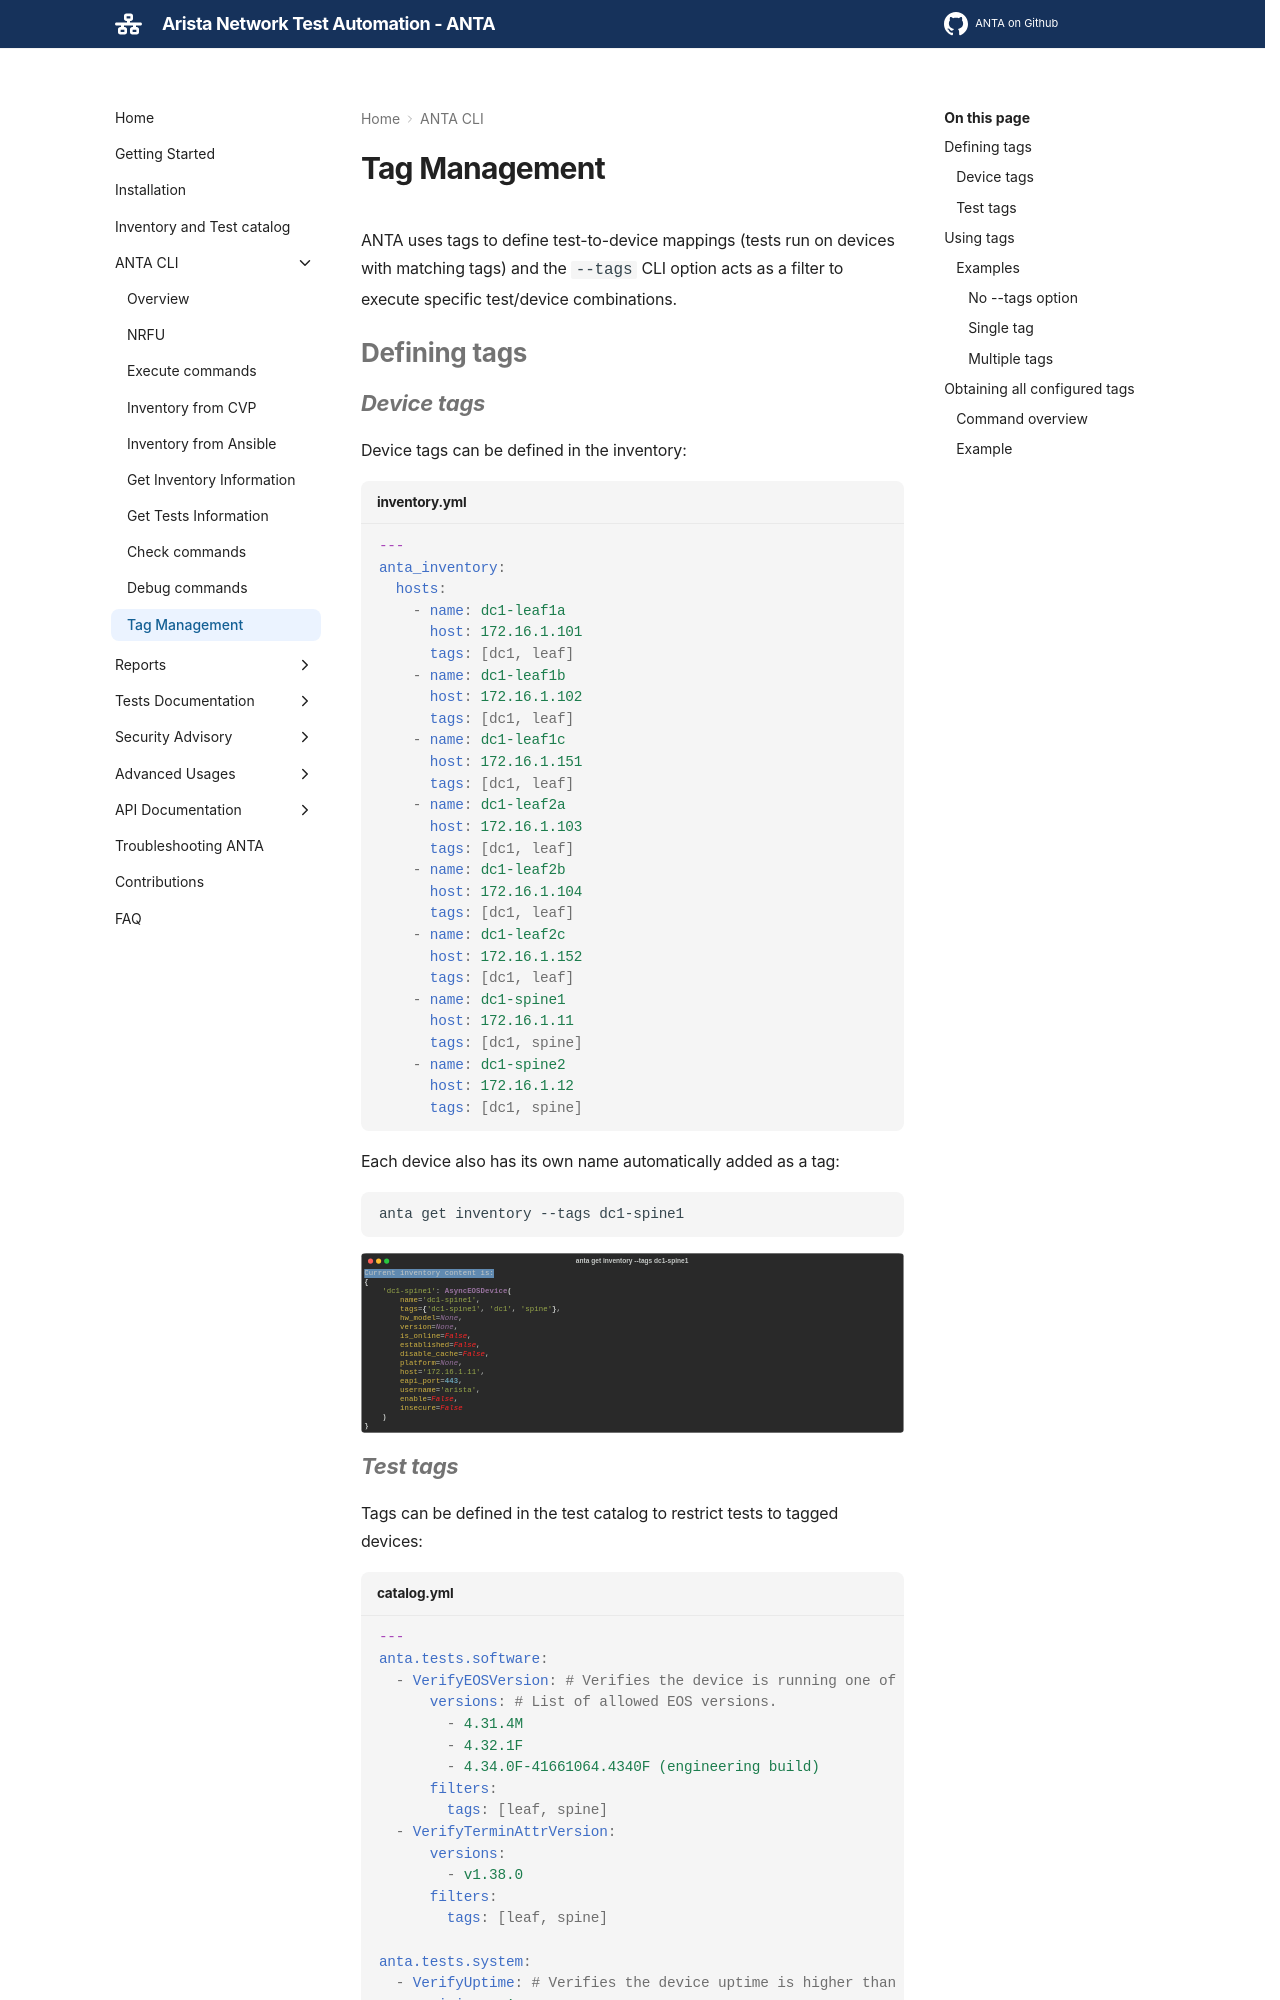

repository: geetanjalimanegslab/anta · page: main/cli/tag-management/index.html · generator: mkdocs

---
title: Tag Management
hide:
  - tags
tags:
  - CLI
  - Inventory
  - Catalog
---

<!--
  ~ Copyright (c) 2023-2026 Arista Networks, Inc.
  ~ Use of this source code is governed by the Apache License 2.0
  ~ that can be found in the LICENSE file.
  -->

ANTA uses tags to define test-to-device mappings (tests run on devices with matching tags) and the `--tags` CLI option acts as a filter to execute specific test/device combinations.

## Defining tags

### Device tags

Device tags can be defined in the inventory:

```yaml
anta_inventory:
  hosts:
    - name: leaf1
      host: leaf1.anta.arista.com
      tags: ["leaf"]
    - name: leaf2
      host: leaf2.anta.arista.com
      tags: ["leaf"]
    - name: spine1
      host: spine1.anta.arista.com
      tags: ["spine"]
```

Each device also has its own name automatically added as a tag:

```bash
$ anta get inventory
Current inventory content is:
{
    'leaf1': AsyncEOSDevice(
        name='leaf1',
        tags={'leaf', 'leaf1'},  <--
        [...]
        host='leaf1.anta.arista.com',
        [...]
    ),
    'leaf2': AsyncEOSDevice(
        name='leaf2',
        tags={'leaf', 'leaf2'},  <--
        [...]
        host='leaf2.anta.arista.com',
        [...]
    ),
    'spine1': AsyncEOSDevice(
        name='spine1',
        tags={'spine1', 'spine'},  <--
        [...]
        host='spine1.anta.arista.com',
        [...]
    )
}
```
